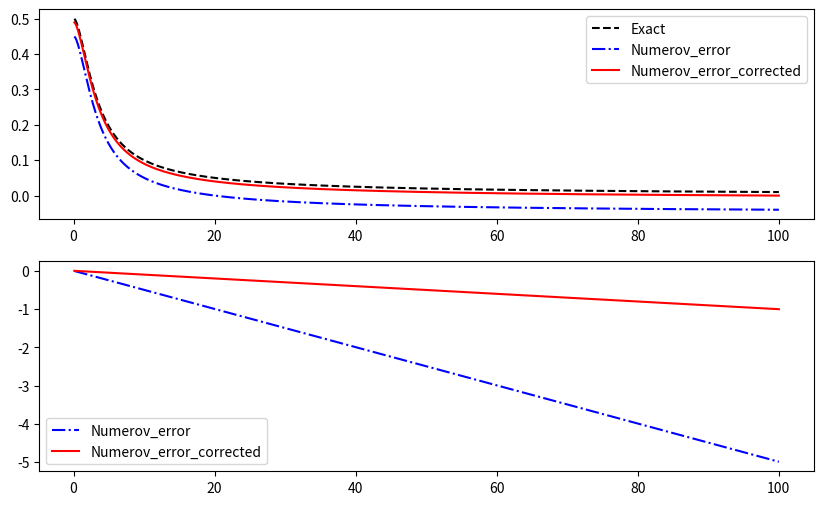

Write the Python code that produced this figure.
from __future__ import print_function
import numpy as np
from scipy.constants import hbar
import matplotlib.pyplot as plt


def numerov(xgrid, y_0, y_1, k, S):
    """
    Numerov algorithm
   
    Solve 
   
        d^2
       ------y(x) + k(x)^2 * y(x) = S(x)
        dx^2
   
    by approximating the 2nd derivative 
    by the 3-point formula,
   
        yn+1 - 2yn + yn-1            h^2
       ------------------- = y''n + -----y''''n + O(h^4) .
               h^2                   12
   
    By some rearrangement,
   
             h^2                      5h^2               h^2
       (1 + -----kn+1^2)yn+1 - 2(1 - ------kn^2)yn + (1 + -----kn-1^2)yn-1
             12                        12                12
   
         h^2
      = -----(Sn+1 + 10*Sn + Sn-1) + O(h^6)
         12
   
   
    *** One should know the the two initial points, k and S terms.
   
   
    - Case 1: Two initial values are given.
   
        y(0) = y0, y(1) = y1 --> y(2) is directly calculated.
   
   
    - Case 2: One initial value and its gradient is given.
   
        y(0) = y0, y'(0) = y'0 --> y(1) should be estimated by some formula.
   
        Then one can follow "Case 1".


    Inputs
    ------
    - xgrid : x (1-D array)
    - y_0   : y, initial condition 1
    - y_1   : y, initial condition 2
    - k     : oscillartory function (1-D array, len(k)==len(xgrid))
    - S     : driving term          (1-D array, len(S)==len(xgrid))


    Output
    ------
    - y : solution of the differential equation (1-D array)

    """

    # initialize y
    ngrid = len(xgrid)
    h = xgrid[1] - xgrid[0]
    y = np.zeros(ngrid)
    y[0] = y_0
    y[1] = y_1

    # main loop: evaluate y[j]
    for j in np.arange(2, ngrid):

        y1 = y[j-2]; y2 = y[j-1]
        k1 = k[j-2]; k2 = k[j-1]; k3 = k[j]
        s1 = S[j-2]; s2 = S[j-1]; s3 = S[j] 

        term_S = 1/12. * h**2 * (s3 + 10*s2 + s1)
        term_3 =      (1 + 1/12. *   h**2 * k3**2)
        term_2 = -2 * (1 - 5/12. * 5*h**2 * k2**2) * y2
        term_1 =      (1 + 1/12. *   h**2 * k1**2) * y1

        y3 = (term_S - term_2 - term_1) / term_3
        y[j] = y3

    return y


#
# Poisson's equation when the charge distribution is
#
#                 1
#     rho(r) = ------ * exp(-r) .
#               8*pi 
#

def rho(xgrid):
    return (1./(8.*np.pi))*np.exp(-xgrid)

def y_exact(xgrid):
    return 1 - 0.5*(xgrid+2)*np.exp(-xgrid)

# domain
xgrid = np.linspace(0., 100., 1001)
ngrid = len(xgrid)

# initial values
y_0 = 0.; y_1 = y_exact(xgrid)[1]
k = np.zeros(ngrid)
S = np.zeros(ngrid); S += -4*np.pi * xgrid * rho(xgrid)

# Numerical solution with accurate initial points
y = numerov(xgrid, y_0, y_1, k, S)

# Numerical solution with inaccurate initial points
y_err = numerov(xgrid, y_0, 0.9*y_1, k, S)

# Correction 
y_cor = numerov(xgrid, y_0, 0.9*y_1, k, S)
h = (xgrid[9]-xgrid[0])
slope = (y_cor[-1]-y_cor[0])/(ngrid*h)
for j in np.arange(0, ngrid):
    y_cor[j] -= slope * (j*h)

# Figure
fig = plt.figure(figsize=(10,6))
fig1 = fig.add_subplot(211)
fig1.plot(xgrid[1:], y_exact(xgrid[1:])/xgrid[1:], 'k--', label='Exact')
fig1.plot(xgrid[1:], y_err[1:]/xgrid[1:], 'b-.', label='Numerov_error')
fig1.plot(xgrid[1:], y_cor[1:]/xgrid[1:], 'r-', label='Numerov_error_corrected')
fig1.legend()

fig2 = fig.add_subplot(212)
error_1 = (y_err[1:]-y_exact(xgrid[1:]))
error_2 = (y_cor[1:]-y_exact(xgrid[1:]))
fig2.plot(xgrid[1:], error_1, 'b-.', label='Numerov_error')
fig2.plot(xgrid[1:], error_2, 'r-',  label='Numerov_error_corrected')
fig2.legend()

plt.show()

